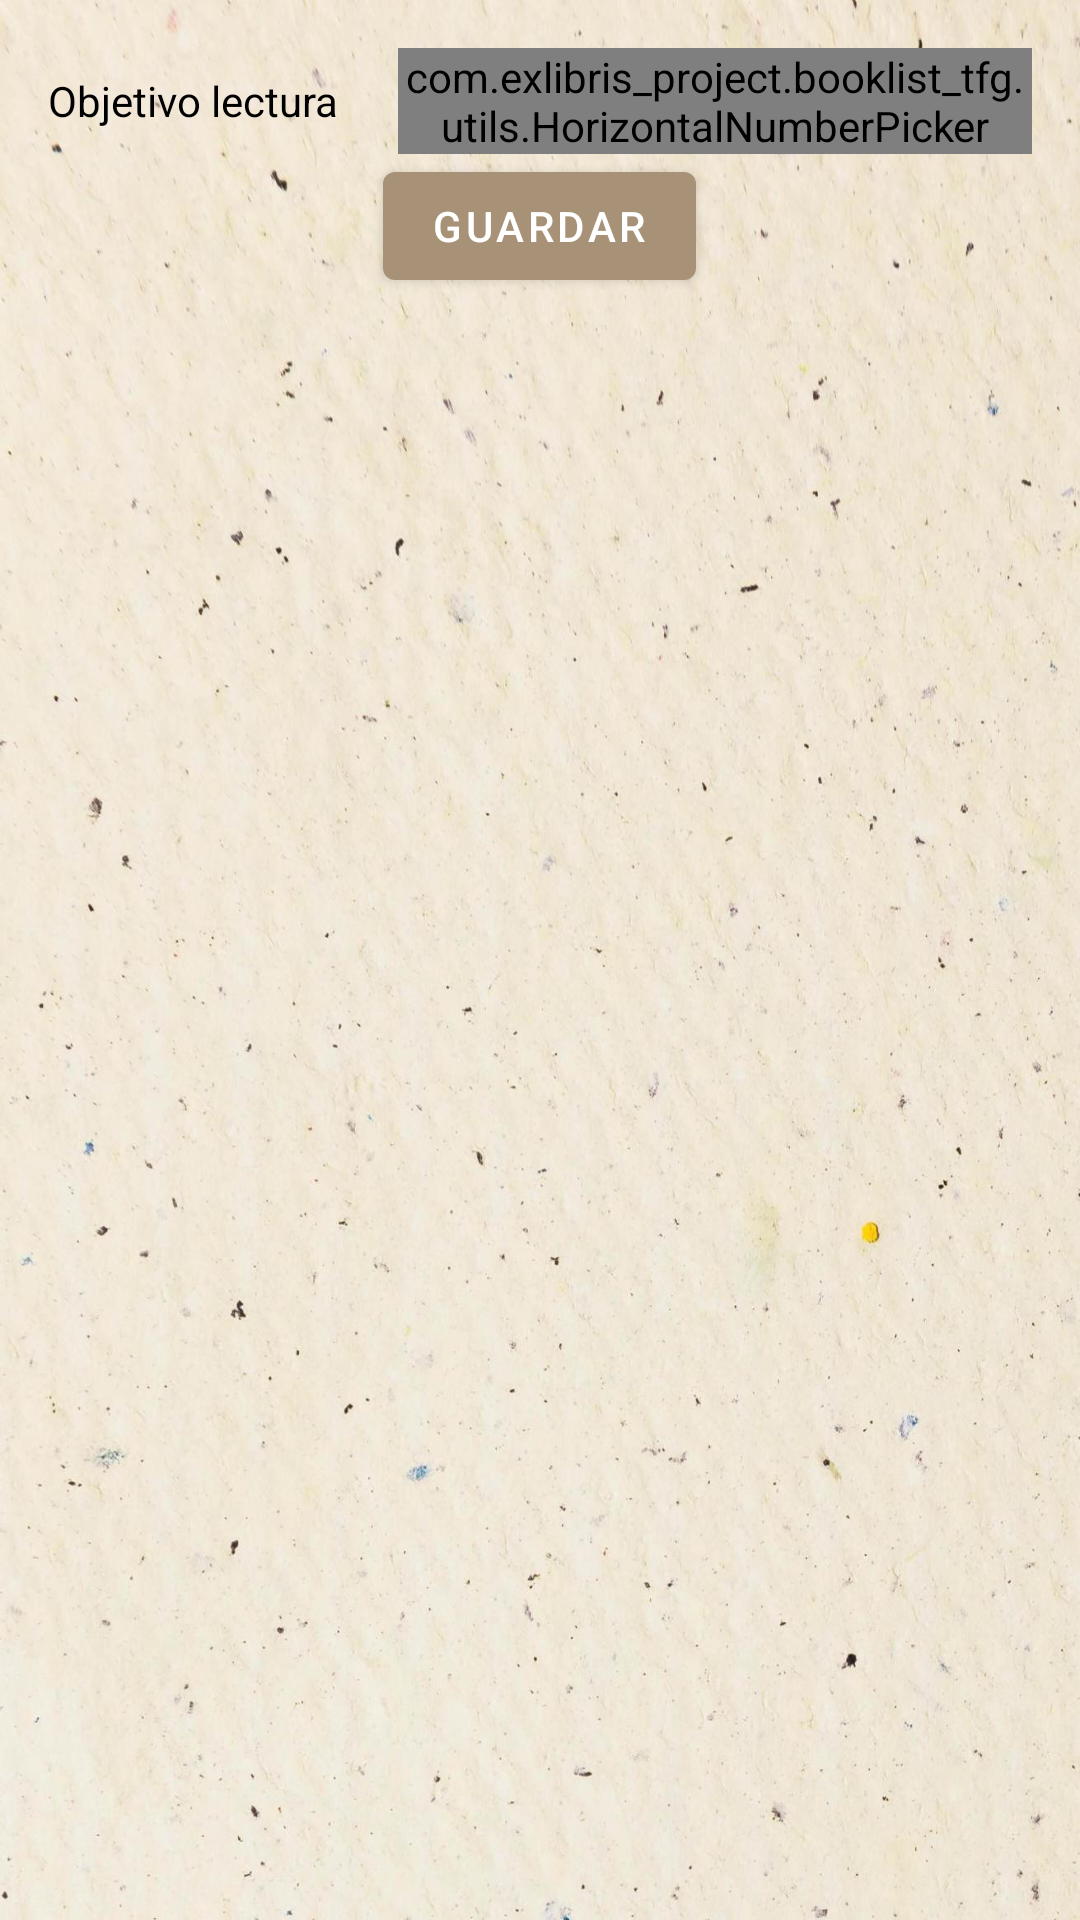

Here is an Android app screen rendered from its layout file. Give the layout XML and the strings, colors and styles it references.
<!-- AndroidManifest.xml: application theme Theme.BookList_TFG -->
<!-- res/layout/dialog_objetivo.xml -->
<?xml version="1.0" encoding="utf-8"?>
<LinearLayout xmlns:android="http://schemas.android.com/apk/res/android"
    android:layout_width="match_parent"
    android:layout_height="match_parent"
    android:orientation="vertical"
    android:gravity="center_horizontal"
    android:padding="16dp">


    <LinearLayout
        android:layout_width="match_parent"
        android:layout_height="wrap_content"
        android:gravity="center"
        android:orientation="horizontal">

        <TextView
            android:id="@+id/TituloPU"
            android:layout_width="wrap_content"
            android:layout_height="wrap_content"
            android:text="@string/action_objetivo_lectura" />
        <Space
            android:layout_width="20dp"
            android:layout_height="match_parent"/>

        <com.exlibris_project.booklist_tfg.utils.HorizontalNumberPicker
            android:id="@+id/idHNPObjetivo"
            android:layout_width="wrap_content"
            android:layout_height="wrap_content" />

    </LinearLayout>

    <Button
        android:id="@+id/idBtnGuardarObje"
        android:layout_width="wrap_content"
        android:layout_height="wrap_content"
        android:text="@string/label_guardar" />

</LinearLayout>
<!-- resources referenced by this layout -->
<resources>
  <string name="action_objetivo_lectura">Objetivo lectura</string>
  <string name="label_guardar">Guardar</string>
  <style name="Theme.BookList_TFG" parent="Theme.MaterialComponents.DayNight.DarkActionBar">
          <item name="colorPrimary">@color/menu_claro</item> 
          <item name="colorPrimaryVariant">@color/menu_claro</item> 
  
          <item name="colorSurface">@color/fondo_btn_claro</item> 
  
          <item name="colorOnPrimary">@color/white</item> 
          <item name="android:textColor">@color/black</item> 
  
          
          <item name="colorSecondary">@color/icono_anadir_claro </item> 
          <item name="colorSecondaryVariant">@color/teal_200 </item> 
          <item name="colorOnSecondary">@color/black</item> 
  
          <item name="android:statusBarColor">?attr/colorPrimaryVariant</item> 
  
          
          <item name="android:windowBackground">@drawable/fondo_dia </item> 
      </style>
  <color name="menu_claro">#A79277</color>
  <color name="fondo_btn_claro">#EAD8C0</color>
  <color name="white">#FFFFFFFF</color>
  <color name="black">#FF000000</color>
  <color name="icono_anadir_claro">#36DCC7</color>
  <color name="teal_200">#FF03DAC5</color>
  <!-- drawable fondo_dia: jpg bitmap (drawable, 163721 bytes) -->
</resources>
